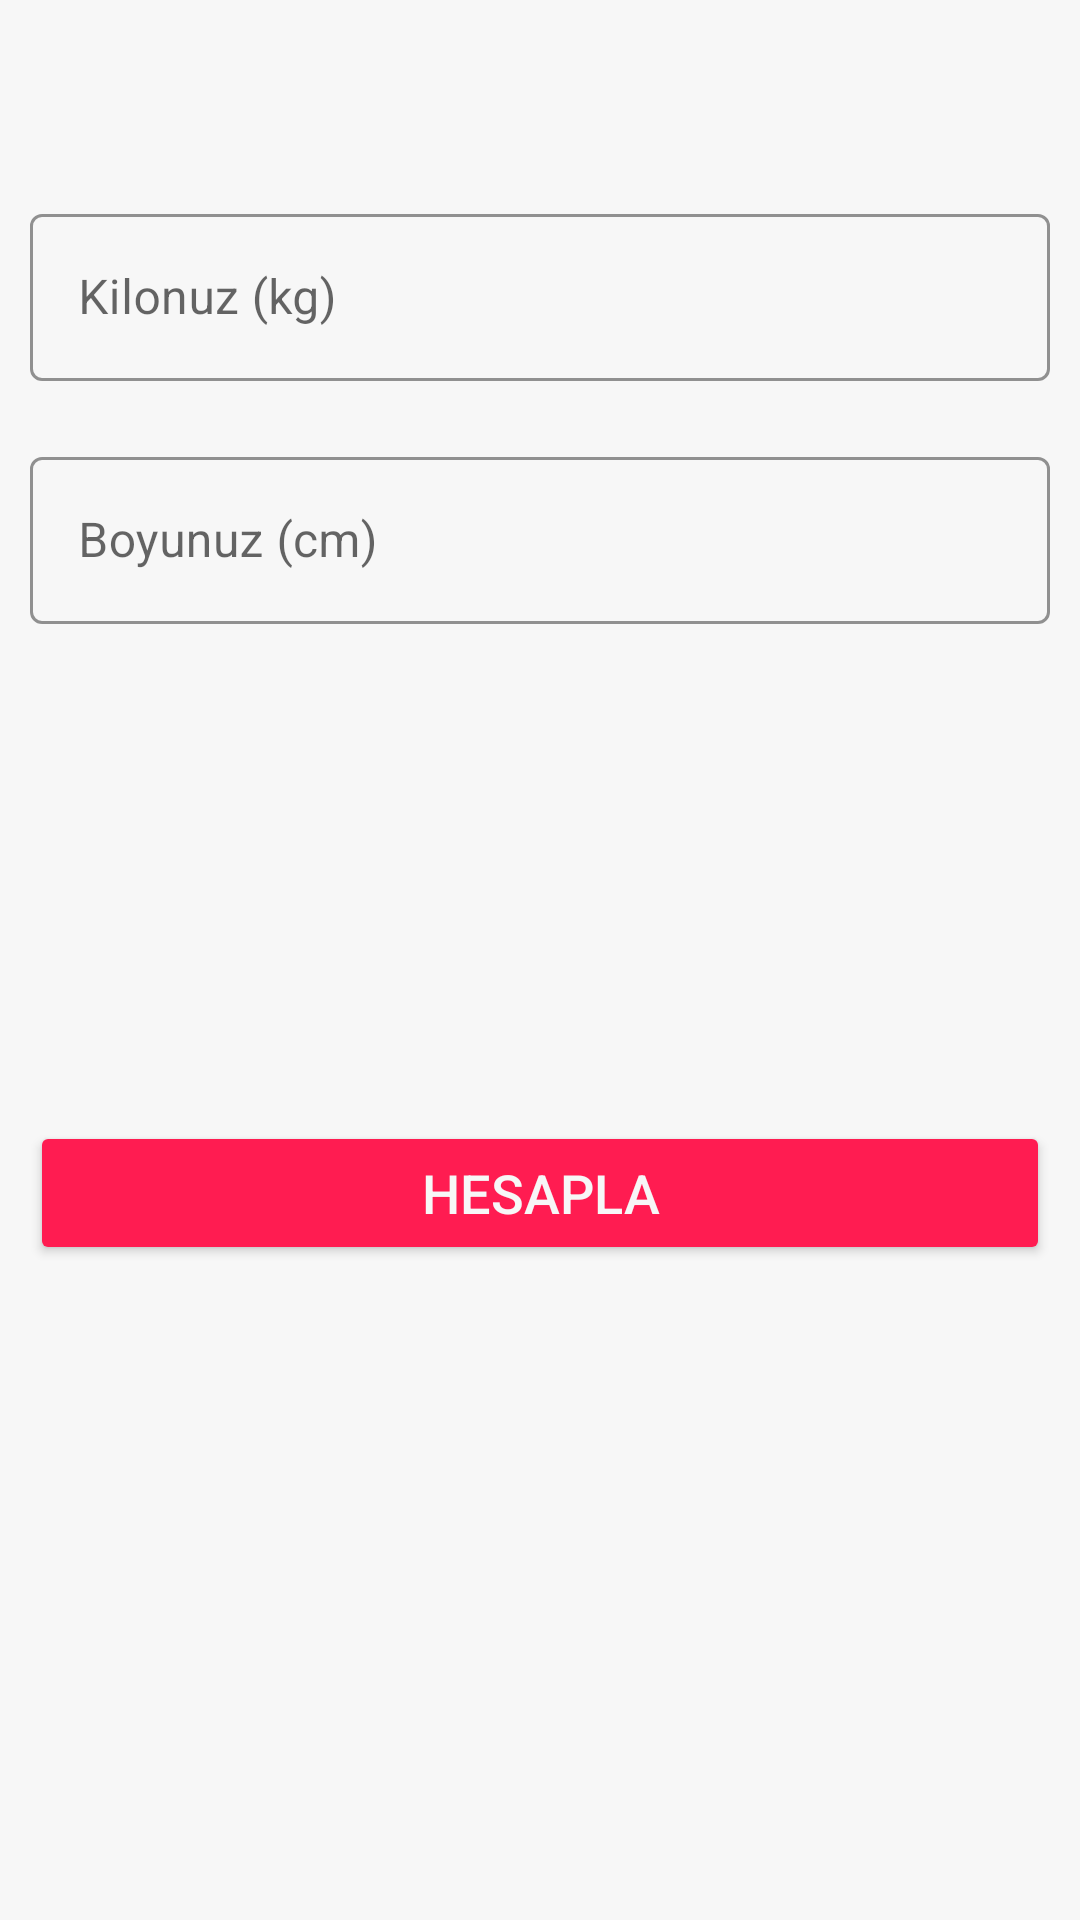

Here is an Android app screen rendered from its layout file. Give the layout XML and the strings, colors and styles it references.
<!-- AndroidManifest.xml: application theme Theme.Workoutin7minutes -->
<!-- res/layout/activity_vki.xml -->
<?xml version="1.0" encoding="utf-8"?>
<RelativeLayout xmlns:android="http://schemas.android.com/apk/res/android"
    xmlns:app="http://schemas.android.com/apk/res-auto"
    xmlns:tools="http://schemas.android.com/tools"
    android:layout_width="match_parent"
    android:background="@color/arkaplan"
    android:layout_height="match_parent"
    tools:context=".VKIActivity">

    <androidx.appcompat.widget.Toolbar
        android:id="@+id/toolbar_vki"
        android:layout_width="match_parent"
        android:layout_height="?android:attr/actionBarSize"
        android:background="@color/arkaplan" />

    <com.google.android.material.textfield.TextInputLayout
        android:layout_below="@id/toolbar_vki"
        android:id="@+id/tilAgirlik"
        android:layout_width="match_parent"
        android:layout_height="wrap_content"
        android:layout_margin="10dp"
        app:boxStrokeColor="@color/colorAccent2"
        app:hintTextColor="@color/colorAccent"
        style="@style/Widget.MaterialComponents.TextInputLayout.OutlinedBox" >

    <androidx.appcompat.widget.AppCompatEditText
        android:id="@+id/etAgirlik"
        android:layout_width="match_parent"
        android:layout_height="wrap_content"
        android:hint="Kilonuz (kg)"
        android:inputType="numberDecimal"
        android:textSize="16sp"
        />
</com.google.android.material.textfield.TextInputLayout>

    <com.google.android.material.textfield.TextInputLayout
        android:layout_below="@id/tilAgirlik"
        android:id="@+id/tilUzunluk"
        android:layout_width="match_parent"
        android:layout_height="wrap_content"
        android:layout_margin="10dp"
        app:boxStrokeColor="@color/colorAccent2"
        app:hintTextColor="@color/colorAccent"
        style="@style/Widget.MaterialComponents.TextInputLayout.OutlinedBox" >

        <androidx.appcompat.widget.AppCompatEditText
            android:id="@+id/etUzunluk"
            android:layout_width="match_parent"
            android:layout_height="wrap_content"
            android:hint="Boyunuz (cm)"
            android:inputType="numberDecimal"
            android:textSize="16sp"
            />
    </com.google.android.material.textfield.TextInputLayout>

    <LinearLayout
        android:padding="10dp"
        android:layout_below="@id/tilUzunluk"
        android:id="@+id/VKISonuc"
        android:layout_width="match_parent"
        android:layout_height="wrap_content"
        android:layout_marginTop="16dp"
        android:orientation="vertical"
        android:visibility="invisible"
        tools:visibility="visible" >

        <TextView
            android:id="@+id/tvyourVki"
            android:layout_width="match_parent"
            android:layout_height="wrap_content"
            android:gravity="center"
            android:text="Vücut Kitle İndeksiniz"
            android:textAllCaps="true"
            android:textSize="16sp" />

        <TextView
            android:id="@+id/tvVkiNumara"
            android:layout_width="match_parent"
            android:layout_height="wrap_content"
            android:layout_marginTop="5dp"
            android:gravity="center"
            android:textSize="18sp"
            android:textStyle="bold"
            tools:text="15.00"
            />

        <TextView
            android:id="@+id/tvVkiTip"
            android:layout_width="match_parent"
            android:layout_height="wrap_content"
            android:layout_marginTop="5dp"
            android:gravity="center"
            android:textSize="18sp"
            android:textStyle="bold"
            tools:text="Normal"
            />

        <TextView
            android:id="@+id/tvVkiTanim"
            android:layout_width="match_parent"
            android:layout_height="wrap_content"
            android:layout_marginTop="5dp"
            android:gravity="center"
            android:textSize="18sp"
            tools:text=""
            />

    </LinearLayout>

    <Button
        android:layout_margin="10dp"
        android:layout_below="@+id/VKISonuc"
        android:id="@+id/btnHesaplamaBirimi"
        android:layout_width="match_parent"
        android:layout_height="wrap_content"
        android:layout_gravity="center"
        android:layout_marginTop="35dp"
        android:backgroundTint="@color/colorAccent2"
        android:text="HESAPLA"
        android:textColor="@color/arkaplan"
        android:textSize="18sp" />

</RelativeLayout>
<!-- resources referenced by this layout -->
<resources>
  <color name="arkaplan">#f7f7f7</color>
  <color name="colorAccent">#000330</color>
  <color name="colorAccent2">#ff1c51</color>
  <style name="Theme.Workoutin7minutes" parent="Theme.MaterialComponents.DayNight.NoActionBar">
          
          <item name="colorPrimary">@color/purple_500</item>
          <item name="colorPrimaryVariant">@color/purple_700</item>
          <item name="colorOnPrimary">@color/white</item>
          
          <item name="colorSecondary">@color/teal_200</item>
          <item name="colorSecondaryVariant">@color/teal_700</item>
          <item name="colorOnSecondary">@color/black</item>
          
          <item name="android:statusBarColor" tools:targetApi="l">?attr/colorPrimaryVariant</item>
          
      </style>
  <color name="purple_500">#FF6200EE</color>
  <color name="purple_700">#FF3700B3</color>
  <color name="white">#FFFFFFFF</color>
  <color name="teal_200">#FF03DAC5</color>
  <color name="teal_700">#FF018786</color>
  <color name="black">#FF000000</color>
</resources>
